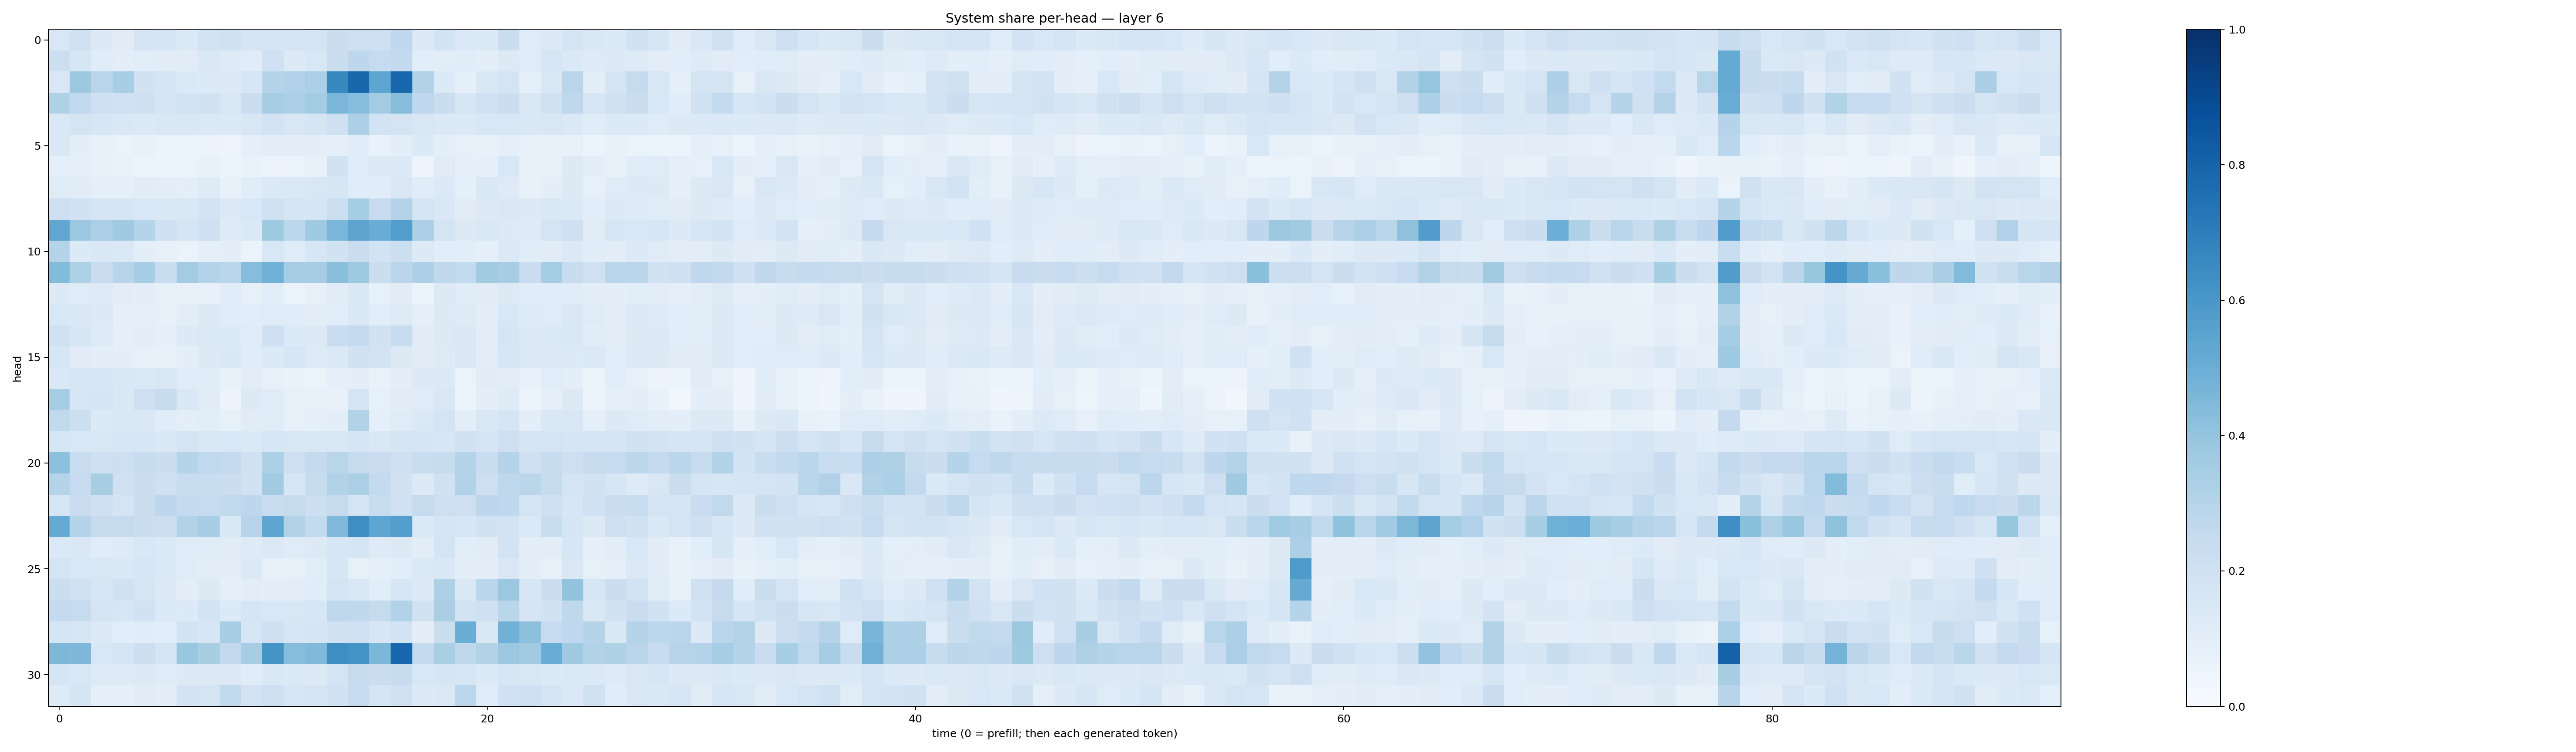

The file beside this chart, header and first rows:
0.14936, 0.19668932, 0.132621, 0.110985875, 0.1792875, 0.1649806, 0.14016074, 0.18674582, 0.19840765, 0.17132309, 0.17042477, 0.16750082, 0.17627233, 0.2234971, 0.20822458, 0.2031338, 0.266294, 0.12782262, 0.1856427, 0.13857388, 0.1341614, 0.22419724, 0.119204395, 0.12695913
0.2168, 0.1618, 0.1167, 0.0998, 0.1092, 0.1095, 0.1121, 0.1454, 0.1249, 0.116, 0.1994, 0.1295, 0.1549, 0.2254, 0.2757, 0.2474, 0.26, 0.1072, 0.1048, 0.1167, 0.1012, 0.1299, 0.1199, 0.1635
0.1496, 0.3784, 0.291, 0.3449, 0.1904, 0.1641, 0.1406, 0.1341, 0.1291, 0.1566, 0.2973, 0.3182, 0.3348, 0.6571, 0.7867, 0.5376, 0.7905, 0.3135, 0.1359, 0.08637, 0.1411, 0.1721, 0.09004, 0.1468
0.3229, 0.2595, 0.2062, 0.2005, 0.2107, 0.1698, 0.1839, 0.193, 0.1503, 0.2228, 0.3474, 0.3334, 0.3581, 0.4628, 0.4313, 0.3583, 0.4294, 0.2657, 0.2239, 0.1563, 0.203, 0.2251, 0.1429, 0.1962
0.1448, 0.1774, 0.1606, 0.1447, 0.1349, 0.1416, 0.1484, 0.1389, 0.1345, 0.1486, 0.1824, 0.1502, 0.1645, 0.2062, 0.3283, 0.1843, 0.176, 0.1517, 0.1406, 0.1344, 0.1554, 0.154, 0.1475, 0.1523
0.1418, 0.09855, 0.07413, 0.06632, 0.07282, 0.06608, 0.06312, 0.05638, 0.04812, 0.09101, 0.1033, 0.09597, 0.1003, 0.08885, 0.1134, 0.06763, 0.09438, 0.135, 0.09718, 0.0787, 0.07724, 0.0908, 0.07611, 0.07526
0.08925, 0.09118, 0.07565, 0.06965, 0.0647, 0.06124, 0.06328, 0.07062, 0.06249, 0.06641, 0.05712, 0.06259, 0.07684, 0.1901, 0.1135, 0.1291, 0.133, 0.04767, 0.11, 0.08926, 0.09167, 0.1533, 0.08002, 0.07297
0.121, 0.1107, 0.09105, 0.09279, 0.1095, 0.1053, 0.095, 0.1215, 0.07448, 0.1145, 0.1368, 0.1378, 0.1513, 0.1628, 0.1149, 0.1135, 0.1486, 0.1145, 0.1348, 0.08921, 0.1444, 0.1229, 0.07607, 0.09975
0.2139, 0.1927, 0.169, 0.1648, 0.154, 0.1412, 0.1407, 0.1859, 0.1305, 0.1559, 0.2016, 0.1689, 0.1659, 0.216, 0.3541, 0.245, 0.307, 0.1682, 0.1455, 0.1105, 0.1317, 0.1473, 0.1263, 0.1435
0.5315, 0.3821, 0.3337, 0.3699, 0.2997, 0.2064, 0.1691, 0.2072, 0.124, 0.1378, 0.3739, 0.28, 0.3682, 0.4631, 0.5404, 0.5059, 0.5695, 0.3274, 0.1787, 0.1285, 0.1468, 0.1271, 0.1218, 0.1734
0.3044, 0.1339, 0.1423, 0.1395, 0.09501, 0.07942, 0.06353, 0.08842, 0.1005, 0.06367, 0.1536, 0.1172, 0.1628, 0.1915, 0.227, 0.1836, 0.2162, 0.1313, 0.1065, 0.1071, 0.09271, 0.1392, 0.1133, 0.1103
0.4406, 0.3234, 0.2298, 0.2958, 0.3456, 0.2315, 0.3559, 0.3079, 0.2825, 0.4318, 0.4844, 0.3486, 0.348, 0.4251, 0.3748, 0.2264, 0.2839, 0.3274, 0.2704, 0.2549, 0.3599, 0.351, 0.2301, 0.3531
0.1314, 0.1173, 0.1221, 0.1038, 0.09919, 0.08552, 0.07638, 0.07332, 0.1144, 0.07863, 0.1073, 0.06638, 0.08035, 0.1105, 0.143, 0.0839, 0.1106, 0.05931, 0.1303, 0.1151, 0.112, 0.127, 0.1167, 0.1134
0.1541, 0.1415, 0.1275, 0.08936, 0.09298, 0.08306, 0.104, 0.1266, 0.1154, 0.1059, 0.1209, 0.1168, 0.104, 0.1079, 0.148, 0.1086, 0.1233, 0.08759, 0.1322, 0.1245, 0.09504, 0.1548, 0.1235, 0.1179
0.1992, 0.164, 0.1246, 0.09217, 0.1041, 0.08878, 0.1256, 0.1395, 0.1348, 0.1194, 0.2089, 0.1345, 0.1309, 0.2284, 0.2547, 0.1931, 0.2398, 0.1101, 0.1302, 0.1446, 0.1025, 0.1691, 0.1304, 0.1376
0.1593, 0.1116, 0.09941, 0.09922, 0.0795, 0.07074, 0.09643, 0.1315, 0.1423, 0.1153, 0.1362, 0.1597, 0.1233, 0.1383, 0.1919, 0.1822, 0.1306, 0.1112, 0.1235, 0.1451, 0.1029, 0.1623, 0.1372, 0.1272
0.1481, 0.1586, 0.1571, 0.1476, 0.1397, 0.1513, 0.1158, 0.1156, 0.07216, 0.1024, 0.08004, 0.06752, 0.06464, 0.08788, 0.09543, 0.06846, 0.1008, 0.1301, 0.1349, 0.06434, 0.1132, 0.1023, 0.07625, 0.1072
0.3487, 0.1564, 0.168, 0.1433, 0.213, 0.2437, 0.1425, 0.1115, 0.05606, 0.1307, 0.1199, 0.08377, 0.0784, 0.07526, 0.1767, 0.08453, 0.1109, 0.121, 0.1495, 0.052, 0.1003, 0.1217, 0.05976, 0.09285
0.2619, 0.2153, 0.1357, 0.1481, 0.147, 0.1148, 0.1016, 0.1091, 0.08536, 0.11, 0.1188, 0.0744, 0.09327, 0.09909, 0.3158, 0.09176, 0.1208, 0.1379, 0.1731, 0.09931, 0.1521, 0.1648, 0.09963, 0.1451
0.1599, 0.1536, 0.1491, 0.1618, 0.1628, 0.1476, 0.178, 0.1494, 0.1549, 0.1398, 0.1634, 0.1521, 0.1519, 0.1523, 0.17, 0.144, 0.1682, 0.1657, 0.159, 0.1932, 0.1655, 0.2142, 0.178, 0.1722
0.4175, 0.233, 0.2075, 0.2115, 0.2382, 0.2243, 0.2971, 0.2653, 0.2533, 0.1987, 0.3306, 0.2144, 0.2504, 0.2922, 0.2424, 0.2294, 0.2095, 0.2323, 0.2363, 0.3005, 0.2343, 0.299, 0.2062, 0.2404
0.3038, 0.2477, 0.3421, 0.1959, 0.2253, 0.2058, 0.2325, 0.2322, 0.2211, 0.1934, 0.3594, 0.1625, 0.2414, 0.3113, 0.3345, 0.2542, 0.1883, 0.1258, 0.1955, 0.3108, 0.212, 0.2693, 0.2878, 0.2441
0.164, 0.2287, 0.2062, 0.1789, 0.2265, 0.2766, 0.2525, 0.2493, 0.2619, 0.2753, 0.2336, 0.245, 0.2169, 0.2433, 0.1722, 0.233, 0.2008, 0.2435, 0.214, 0.2139, 0.2752, 0.2674, 0.1764, 0.2055
0.5179, 0.3047, 0.2459, 0.2458, 0.2264, 0.2174, 0.312, 0.3453, 0.1475, 0.2943, 0.537, 0.3157, 0.2559, 0.4467, 0.6395, 0.5387, 0.5674, 0.139, 0.1656, 0.1574, 0.1951, 0.1819, 0.1385, 0.2313
0.1402, 0.1416, 0.116, 0.1215, 0.153, 0.1383, 0.118, 0.121, 0.1115, 0.1229, 0.1392, 0.1189, 0.1285, 0.1627, 0.1682, 0.1247, 0.127, 0.1041, 0.1746, 0.1092, 0.1105, 0.1854, 0.09707, 0.1019
0.1794, 0.1552, 0.1508, 0.1466, 0.1571, 0.1378, 0.1198, 0.1037, 0.09896, 0.1392, 0.07948, 0.08358, 0.1077, 0.1563, 0.08285, 0.08948, 0.1071, 0.1385, 0.1457, 0.09767, 0.09829, 0.1489, 0.09491, 0.08119
0.219, 0.1995, 0.1571, 0.196, 0.1627, 0.1313, 0.09622, 0.1309, 0.09071, 0.1026, 0.09419, 0.102, 0.1168, 0.1783, 0.1513, 0.1075, 0.1623, 0.1259, 0.3258, 0.1466, 0.2881, 0.3795, 0.1619, 0.2215
0.2531, 0.2439, 0.1732, 0.1623, 0.1907, 0.1383, 0.1351, 0.1863, 0.1361, 0.1668, 0.1542, 0.1508, 0.1619, 0.2702, 0.272, 0.2454, 0.3163, 0.1887, 0.3371, 0.1864, 0.2046, 0.288, 0.1672, 0.1891
0.1718, 0.1618, 0.1284, 0.1067, 0.1166, 0.1076, 0.1843, 0.1597, 0.347, 0.1582, 0.2091, 0.1571, 0.1689, 0.1908, 0.2021, 0.1626, 0.1839, 0.09723, 0.226, 0.5025, 0.1445, 0.4823, 0.4154, 0.2495
0.4542, 0.4498, 0.155, 0.1725, 0.2162, 0.1722, 0.3842, 0.342, 0.2587, 0.3487, 0.6135, 0.4329, 0.4455, 0.6375, 0.6188, 0.4594, 0.7894, 0.256, 0.3376, 0.2733, 0.314, 0.379, 0.3623, 0.5048
0.171, 0.1529, 0.1221, 0.1214, 0.1319, 0.1182, 0.1276, 0.1324, 0.1309, 0.1166, 0.1461, 0.1329, 0.1311, 0.172, 0.2432, 0.2213, 0.2371, 0.156, 0.1644, 0.1599, 0.1331, 0.1621, 0.1506, 0.1336
0.1214, 0.1686, 0.08839, 0.09085, 0.1118, 0.1011, 0.1807, 0.172, 0.2655, 0.1833, 0.2048, 0.1626, 0.1646, 0.1917, 0.2475, 0.1714, 0.1977, 0.1305, 0.1403, 0.2775, 0.1198, 0.2004, 0.2062, 0.1673
